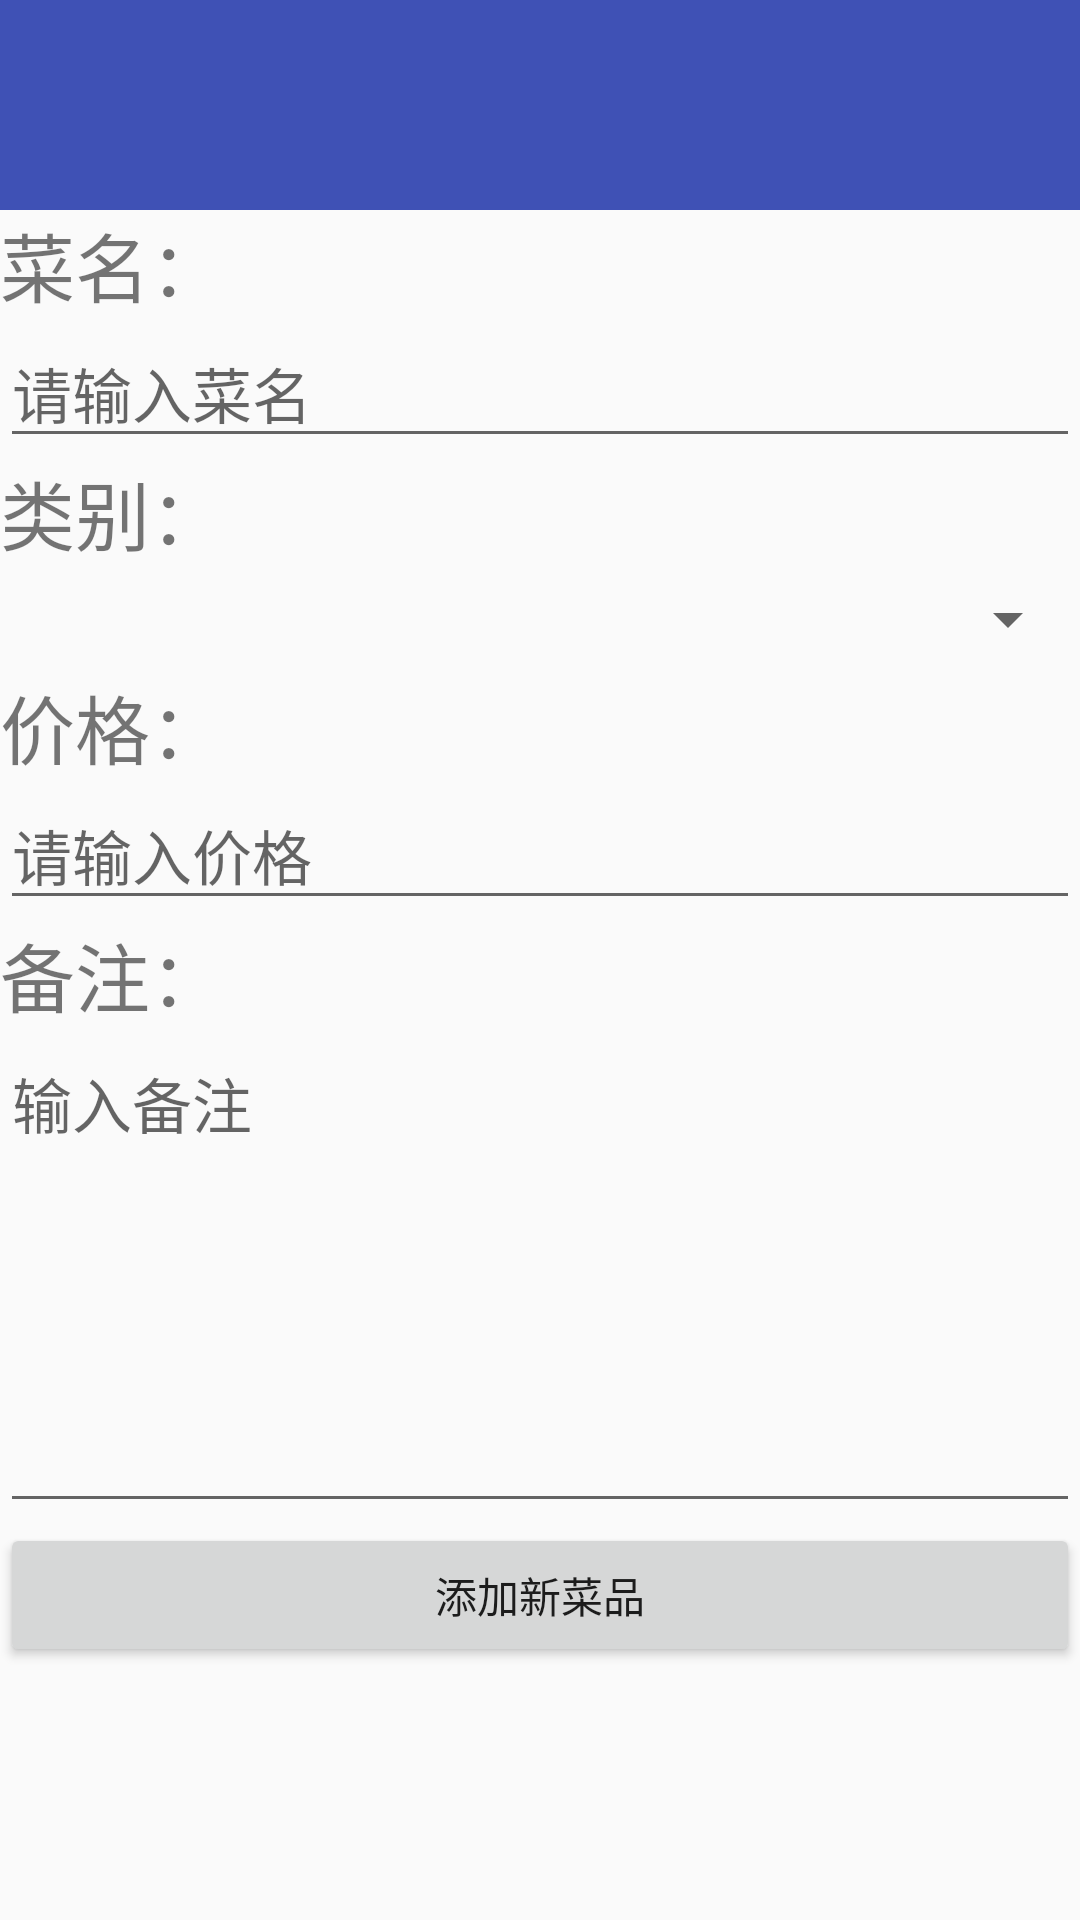

Write the Android layout XML for this screen, with the resource values it uses.
<!-- AndroidManifest.xml: application theme AppTheme -->
<!-- res/layout/activity_add_food.xml -->
<?xml version="1.0" encoding="utf-8"?>
<LinearLayout
    xmlns:android="http://schemas.android.com/apk/res/android"
    xmlns:app="http://schemas.android.com/apk/res-auto"
    xmlns:tools="http://schemas.android.com/tools"
    android:layout_width="match_parent"
    android:layout_height="match_parent"
    tools:context=".AddFood"
    android:orientation="vertical">
    <RelativeLayout
        android:id="@+id/rl_actionctivity_top"
        android:layout_width="match_parent"
        android:layout_height="70dp"
        android:background="@color/colorPrimary" >
    </RelativeLayout>
    <LinearLayout
        android:layout_width="match_parent"
        android:layout_height="wrap_content"
        android:orientation="vertical">
        <TextView
            android:layout_width="match_parent"
            android:layout_height="wrap_content"
            android:textSize="25sp"
            android:text="菜名：" />
        <EditText
            android:layout_weight="1"
            android:layout_width="match_parent"
            android:layout_height="wrap_content"
            android:hint="请输入菜名"
            android:id="@+id/tv_food_name"
            android:textSize="20sp"/>
    </LinearLayout>
    <LinearLayout
        android:layout_width="match_parent"
        android:layout_height="wrap_content"
        android:orientation="vertical">
        <TextView
            android:layout_width="match_parent"
            android:layout_height="wrap_content"
            android:textSize="25sp"
            android:text="类别：" />
        <Spinner
            android:layout_width="match_parent"
            android:layout_height="35dp"
            android:id="@+id/sp_food_kinds"
            ></Spinner>
    </LinearLayout>
    <LinearLayout
        android:layout_width="match_parent"
        android:layout_height="wrap_content"
        android:orientation="vertical">
        <TextView
            android:layout_width="match_parent"
            android:layout_height="wrap_content"
            android:textSize="25sp"
            android:text="价格：" />
        <EditText
            android:layout_weight="1"
            android:layout_width="match_parent"
            android:layout_height="wrap_content"
            android:hint="请输入价格"
            android:id="@+id/tv_food_price"
            android:textSize="20sp"/>
    </LinearLayout>
    <LinearLayout
        android:layout_width="match_parent"
        android:layout_height="wrap_content"
        android:orientation="vertical">
        <TextView
            android:layout_width="match_parent"
            android:layout_height="wrap_content"
            android:textSize="25sp"
            android:text="备注：" />

        <EditText
            android:minLines="6"
            android:inputType="textMultiLine"
            android:layout_weight="1"
            android:layout_width="match_parent"
            android:layout_height="wrap_content"
            android:hint="输入备注"
            android:gravity="top"
            android:id="@+id/tv_food_note"
            android:textSize="20sp"/>
    </LinearLayout>
    <Button
        android:layout_width="match_parent"
        android:layout_height="wrap_content"
        android:id="@+id/btn_add_food"
        android:text="添加新菜品"
        android:layout_gravity="bottom"
        android:layout_marginBottom="10dp"/>

</LinearLayout>
<!-- resources referenced by this layout -->
<resources>
  <color name="colorPrimary">#3F51B5</color>
  <style name="AppTheme" parent="Theme.AppCompat.Light.NoActionBar">
          
          <item name="colorPrimary">@color/colorPrimary</item>
          <item name="colorPrimaryDark">@color/colorPrimaryDark</item>
          <item name="colorAccent">@color/colorAccent</item>
          
      </style>
  <color name="colorPrimaryDark">#303F9F</color>
  <color name="colorAccent">#FF4081</color>
</resources>
